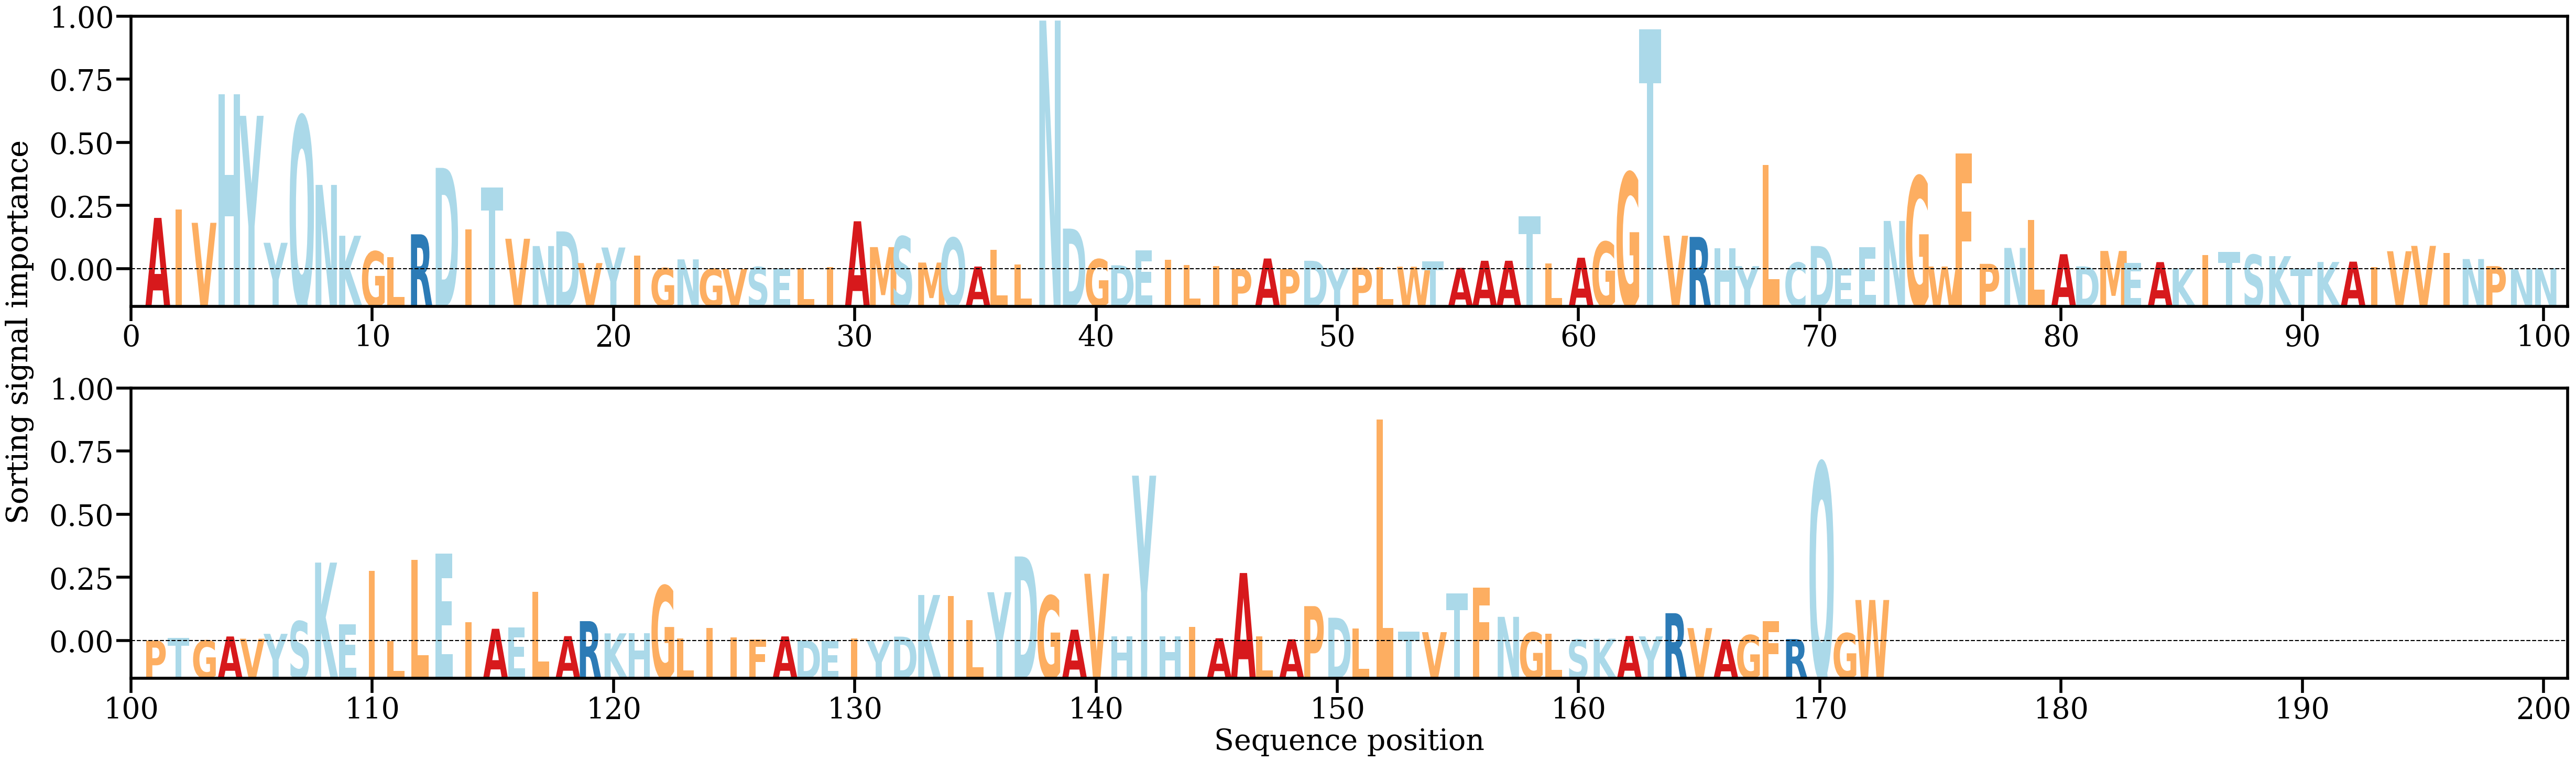

Source data for this figure (header and first rows):
AA, Alpha
A, [0.01019937]
I, [0.01181032]
V, [0.00923296]
H, [0.03454048]
Y, [0.03028858]
Y, [0.00530527]
Q, [0.03017097]
N, [0.01669043]
K, [0.00668775]
G, [0.00360894]
L, [0.00246625]
R, [0.0069721]
D, [0.02004556]
I, [0.00796824]
T, [0.01617862]
V, [0.00609844]
N, [0.00466024]
D, [0.00754102]
V, [0.00131569]
Y, [0.0043745]
I, [0.00281965]
G, [0.00032032]
N, [0.00204111]
G, [0.00017863]
V, [0.00015398]
S, [0.00054405]
E, [0.00025713]
L, [0.00030161]
I, [0.00054871]
A, [0.009536]
M, [0.00445181]
S, [0.00653955]
M, [0.00141284]
Q, [0.00627002]
A, [0.00062937]
L, [0.00389804]
L, [0.00102186]
N, [0.04902796]
D, [0.00809423]
G, [0.00206575]
D, [0.00087395]
E, [0.00382779]
I, [0.00196636]
L, [0.00097435]
I, [0.00072317]
P, [0.00011904]
A, [0.00221098]
P, [0.00010571]
D, [0.00176749]
Y, [0.00029581]
P, [0.0004088]
L, [0.0005145]
W, [0.00058545]
T, [0.00161517]
A, [0.00036729]
A, [0.00176844]
A, [0.00176971]
T, [0.0105213]
L, [0.00119295]
A, [0.00236214]
... 112 more rows
